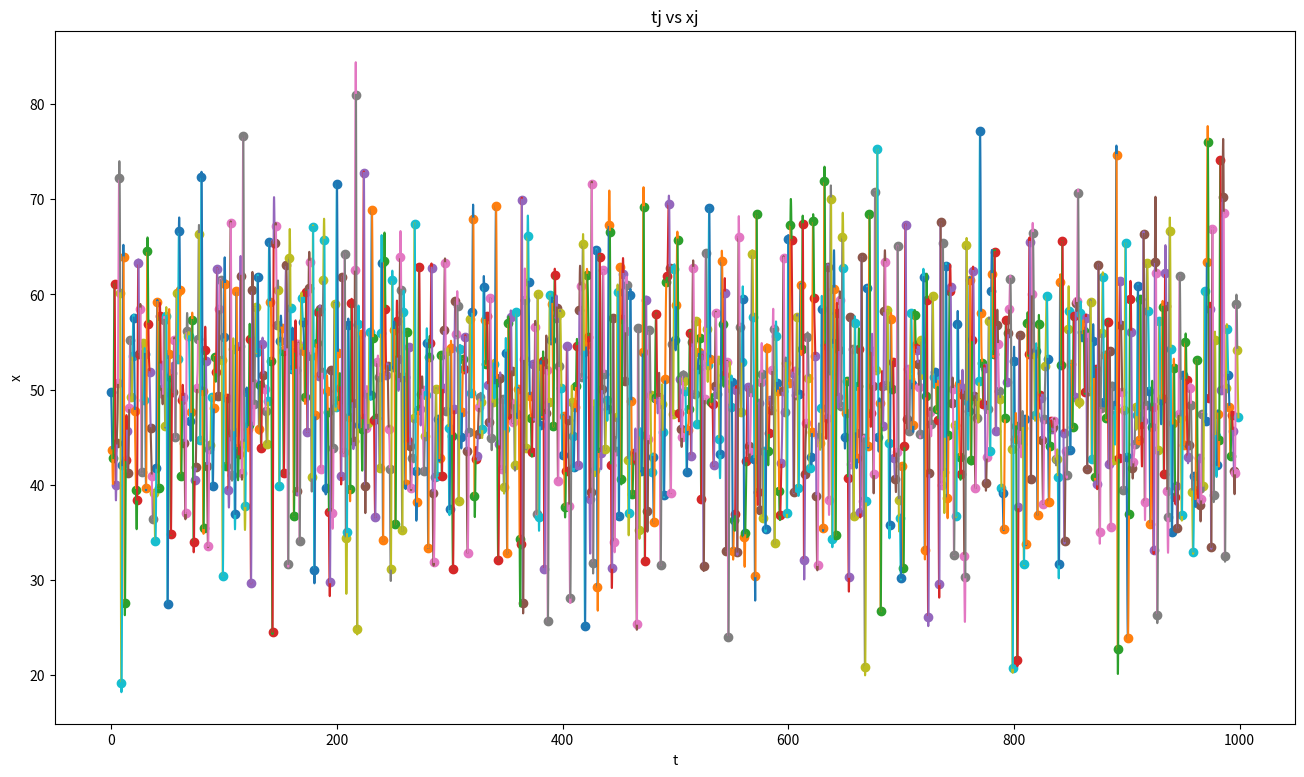

Source code (Python):
import numpy as np
import matplotlib.pyplot as plt

def cubicspline(x,y):
    x = np.array(x)
    y = np.array(y)
    n = len(x) - 1  # We have n + 1 points
    A = np.zeros((4*n, 4*n))
    b = np.zeros(4*n)
    
    j = np.arange(0, 4*n, 4)  #  Columns related to x**3
    i = np.arange(0, 4*n, 2)  #  Even lines
    i = i[:len(j)]  # Adjusting to use both indexes at the same time

    # Calculating x³, x², x and 1 for the left point
    A[i, j] = x[:-1]**3  
    A[i, j+1] = x[:-1]**2
    A[i, j+2] = x[:-1]
    A[i, j+3] = 1

    # Calculating x³, x², x and 1 for the right point
    A[i+1, j] = x[1:]**3
    A[i+1, j+1] = x[1:]**2
    A[i+1, j+2] = x[1:]
    A[i+1, j+3] = 1 

    # y values
    k = np.arange(0, 4*n, 2)[:len(j)]
    b[k] = y[:-1]
    b[k+1] = y[1:]

    # Same first derivative in each point for all polynomials
    i = np.arange(2*n, 4*n)[:len(j)-1]
    j = j[:-1]
    A[i, j] = 3*x[1:-1]**2
    A[i, j+1] = 2*x[1:-1]
    A[i, j+2] = 1
    A[i, j+4] = -3*x[1:-1]**2
    A[i, j+5] = -2*x[1:-1]
    A[i, j+6] = -1

    # Same second derivative in each point for all polynomials
    i = i + n - 1
    A[i, j] = 6*x[1:-1]
    A[i, j+1] = 2
    A[i, j+4] = -6*x[1:-1]
    A[i, j+5] = -2

    # Natural spline equations
    A[4*n-2, 0] = 6*x[0]
    A[4*n-2, 1] = 2
    A[4*n-1, 4*n-4] = 6*x[-1]
    A[4*n-1, 4*n-3] = 2

    # Solve the linear system
    coefs = np.linalg.solve(A,b)    
    return np.array([coefs[::4], coefs[1::4], coefs[2::4], coefs[3::4]])


def print_fixed_n(n):  # Fixed length for numbers
    print("{:10.4f}".format(n), end='') # or print "{:10.4f}".format(x


def print_fixed_s(s, length):  # Fixed lenght for strings
    # The function prints a string with fixed length
    half_len_diff = (length - len(s))/2
    if half_len_diff%1 != 1:
        left = int(np.ceil(half_len_diff))
    else:
        left = int(half_len_diff)
    right = int(np.floor(half_len_diff))

    for i in range(left):
         print(' ', end='')
    print(s, end='')
    for i in range(right):
        print(' ', end='')


def calc_third_poly(a, b, c, d, x):
    return a*x**3 + b*x**2 + c*x + d

def print_spline_coefs(spline_coefs):
    for charac in ['j', 'ai', 'bi', 'ci', 'di']:
        print_fixed_s(charac, 10)
    print()
    for j in range(len(spline_coefs[0])):
        print_fixed_s(f'{j} - {j+1}', 10)
        for coef in spline_coefs[:,j]:
            print_fixed_n(coef)
        print()


def plot_splines(spline_coefs, xj, yj):
    fig, axs = plt.subplots(figsize=(16, 9))
    x = []
    y = []
    for j in range(len(spline_coefs[0])):
        x_between_points = np.linspace(xj[j], xj[j+1], 50)
        y_between_points = calc_third_poly(spline_coefs[0,j], spline_coefs[1,j], spline_coefs[2,j], spline_coefs[3,j], x_between_points)
        x.append(x_between_points)
        y.append(y_between_points)
        axs.plot(x_between_points, y_between_points)
        axs.scatter(xj[j], yj[j])
    axs.scatter(xj[-1], yj[-1])
    axs.set_title('tj vs xj')
    axs.set_ylabel('x')
    axs.set_xlabel('t')
    plt.show()

size = 1000
xj = list(range(size))
yj = np.random.normal(loc=50, scale=10, size=size)

spline_coefs = cubicspline(xj, yj)
print_spline_coefs(spline_coefs)

plot_splines(spline_coefs, xj, yj)